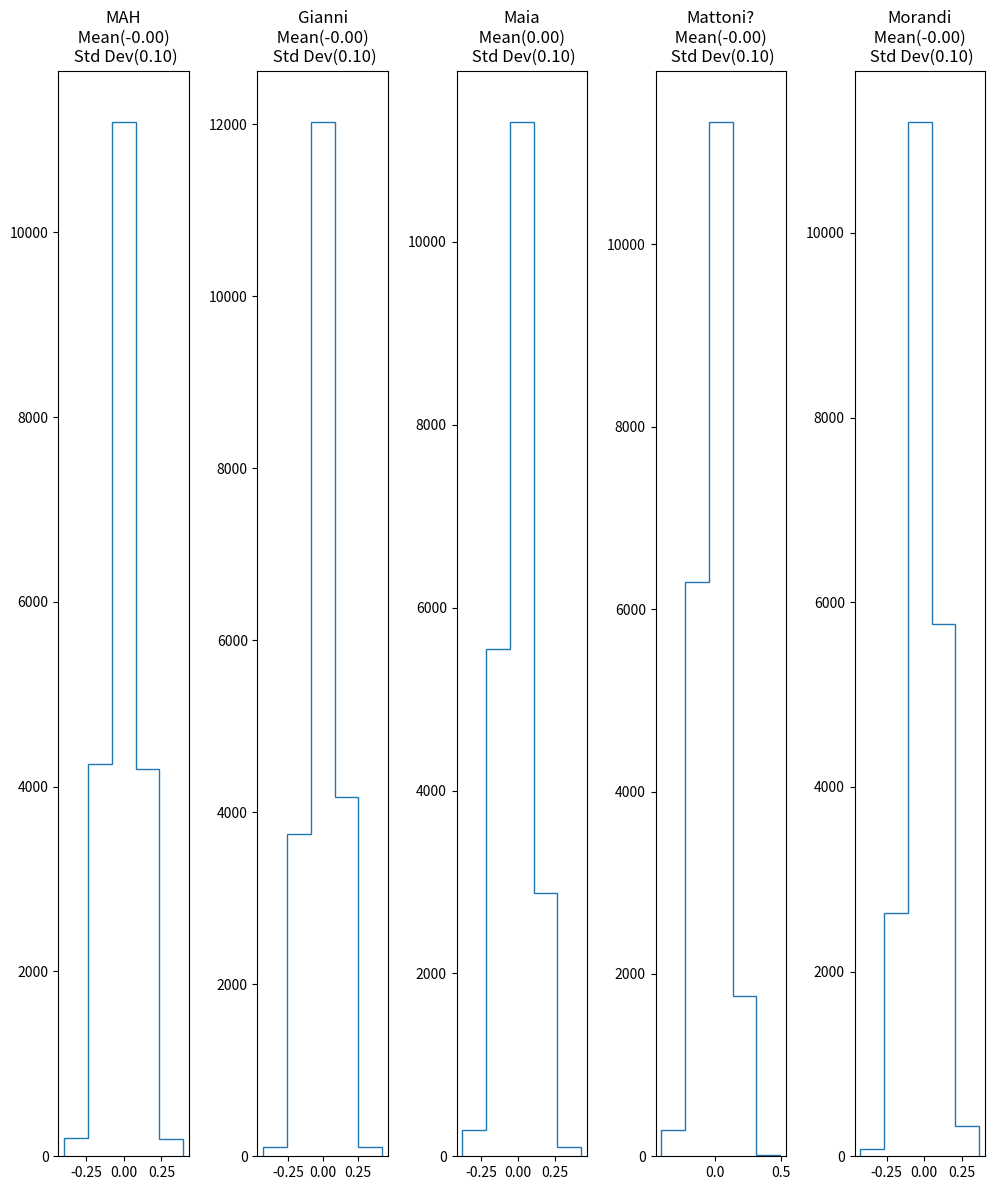

The script that saved this image:
import numpy as np
import matplotlib.pyplot as plt


# Istogramma dell'errore. Labels è il valore da confrontare con la predizione (predictions) mentre labels name è il nome da visualizzare su ogni istogramma.

def graph_accuracy(labels,predictions,labels_names = None,file_name = None,BINS = 5):

    if labels_names is None:
        labels_names = labels #If I don't pass the nominal label, use the numeric one as the title of the graph
    unique_labels = set(labels_names)

    plt.figure(figsize=(20, 12), dpi=80, tight_layout = True)

    for i,label in enumerate(unique_labels):
        index = np.argwhere(labels_names == label)


        plt.subplot(len(unique_labels)//10 + 1,10,i+1)


        errors = (labels[index]-predictions[index])

        plt.hist(errors,bins = BINS,histtype ='step')
        plt.title(str(label) + '\n Mean(%.2f) \n Std Dev(%.2f)'  % (round(np.mean(errors),2),round(np.std(errors),2)))

    if file_name is not None:
        plt.savefig(file_name)
        plt.clf()
        plt.close()
    else:
        plt.show()


if __name__ == '__main__':

    a = np.array([5.213912,6.213879,1.1239,10.21321,2.213])
    b = ['Gianni','Morandi','Maia','Mattoni?','MAH']

    labels = np.random.choice(a,100000)
    labels_name = np.random.choice(b, 100000)
    predictions = labels + np.random.normal(0,0.1,100000)

    graph_accuracy(labels,predictions,labels_name)
